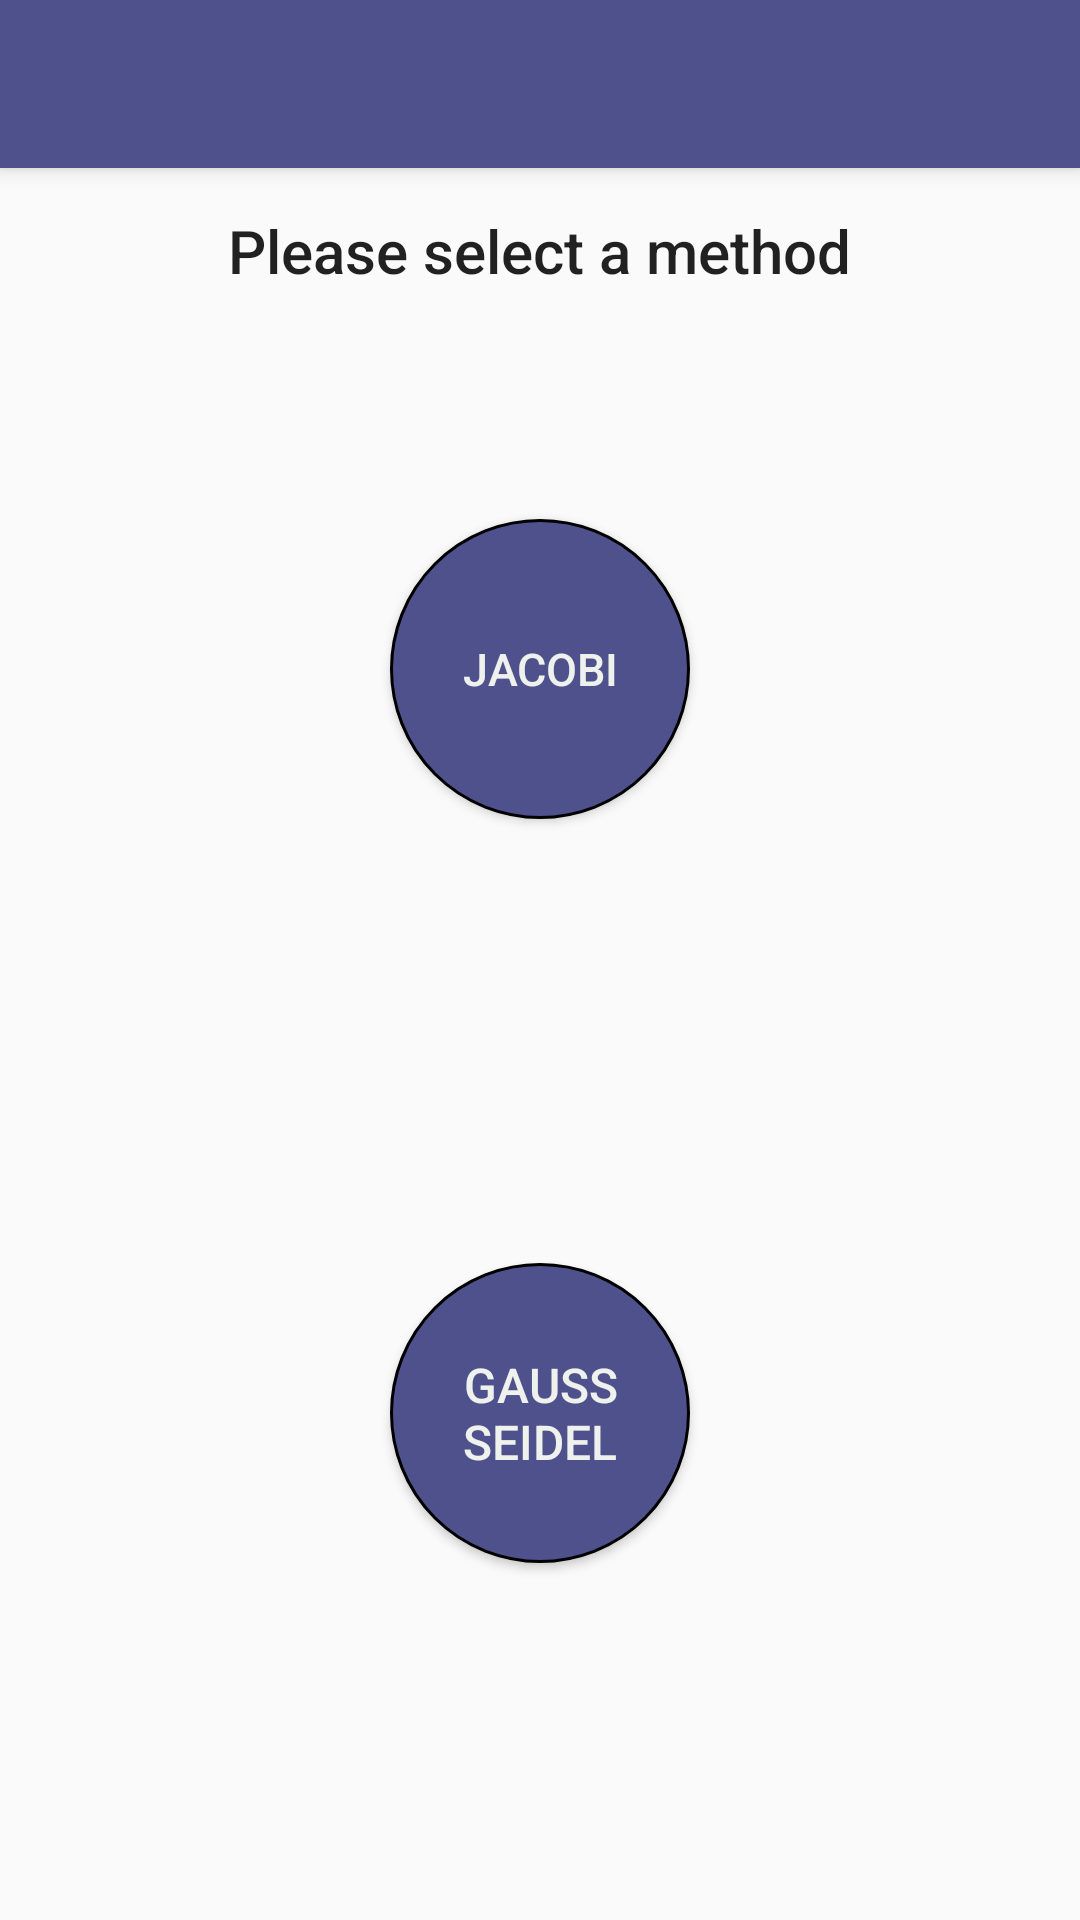

This screen was rendered from an Android layout file. Write that file and the resources it references.
<!-- AndroidManifest.xml: application theme AppTheme -->
<!-- res/layout/activity_iterative_methods.xml -->
<?xml version="1.0" encoding="utf-8"?>
<android.support.design.widget.CoordinatorLayout xmlns:android="http://schemas.android.com/apk/res/android"
  xmlns:app="http://schemas.android.com/apk/res-auto"
  xmlns:tools="http://schemas.android.com/tools"
  android:layout_width="match_parent"
  android:layout_height="match_parent"
  tools:context="co.edu.eafit.numerico.GaussianEliminationVariants">

  <android.support.design.widget.AppBarLayout
    android:layout_width="match_parent"
    android:layout_height="wrap_content"
    android:theme="@style/AppTheme.AppBarOverlay">

    <android.support.v7.widget.Toolbar
      android:id="@+id/toolbar"
      android:layout_width="match_parent"
      android:layout_height="?attr/actionBarSize"
      android:background="?attr/colorPrimary"
      app:popupTheme="@style/AppTheme.PopupOverlay" />

  </android.support.design.widget.AppBarLayout>

  <RelativeLayout
    android:layout_width="match_parent"
    android:layout_height="match_parent"
    android:background="@drawable/background"
    android:padding="30dp">

    <Button
      android:id="@+id/jacobi_btn"
      android:layout_width="100dp"
      android:layout_height="100dp"
      android:layout_alignStart="@+id/gauss_seidel_btn"
      android:layout_below="@+id/textView"
      android:layout_marginTop="76dp"
      android:background="@drawable/button_shape"
      android:text="Jacobi"
      android:textColor="@color/white"
      android:textSize="15sp" />

    <Button
      android:id="@+id/gauss_seidel_btn"
      android:layout_width="100dp"
      android:layout_height="100dp"
      android:layout_alignParentBottom="true"
      android:layout_centerHorizontal="true"
      android:layout_marginBottom="89dp"
      android:layout_marginRight="22dp"
      android:background="@drawable/button_shape"
      android:text="Gauss Seidel"
      android:textColor="@color/white"
      android:textSize="16sp" />

    <TextView
      android:id="@+id/textView"
      android:layout_width="wrap_content"
      android:layout_height="wrap_content"
      android:layout_alignParentTop="true"
      android:layout_centerHorizontal="true"
      android:layout_marginTop="40dp"
      android:text="Please select a method"
      android:textAppearance="@style/TextAppearance.AppCompat.Title" />

  </RelativeLayout>

</android.support.design.widget.CoordinatorLayout>
<!-- resources referenced by this layout -->
<resources>
  <color name="white">#EFF1ED</color>
  <!-- drawable button_shape (drawable) -->
  <?xml version="1.0" encoding="utf-8"?>
  <shape xmlns:android="http://schemas.android.com/apk/res/android" android:shape="rectangle" >
      <corners
          android:radius="100dp"
          />
      <solid
          android:color="@color/colorPrimary"
          />
      <padding
          android:left="0dp"
          android:top="0dp"
          android:right="0dp"
          android:bottom="0dp"
          />
      <size
          android:width="100dp"
          android:height="100dp"
          />
      <stroke
          android:width="1dp"
          android:color="#000000"
          />
  </shape>
  <style name="AppTheme.AppBarOverlay" parent="ThemeOverlay.AppCompat.Dark.ActionBar" />
  <style name="AppTheme.PopupOverlay" parent="ThemeOverlay.AppCompat.Light" />
  <style name="AppTheme" parent="Theme.AppCompat.Light.DarkActionBar">
          
          <item name="colorPrimary">@color/colorPrimary</item>
          <item name="colorPrimaryDark">@color/colorPrimaryDark</item>
          <item name="colorAccent">@color/colorAccent</item>
      </style>
  <color name="colorPrimary">#4F518C</color>
  <color name="colorPrimaryDark">#4F518C</color>
  <color name="colorAccent">#8C4F51</color>
</resources>
